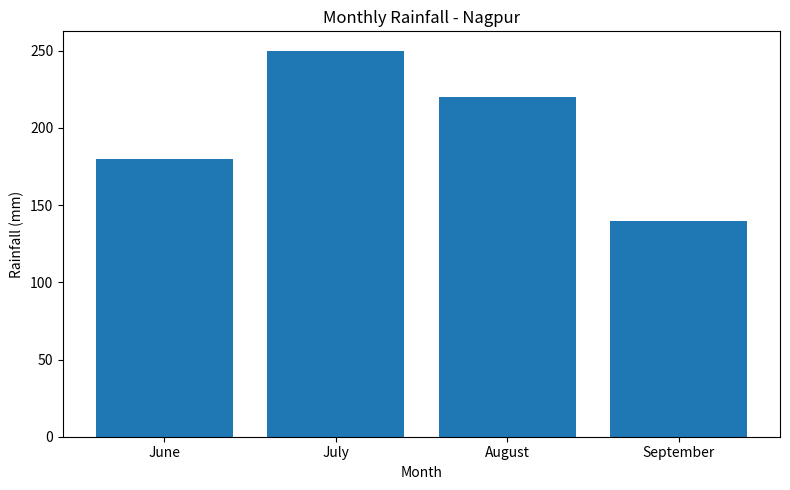

This figure's Python source:
import matplotlib.pyplot as plt

# Rainfall data in mm
rainfall_data = {
    "Nagpur": {
        "June": 180,
        "July": 250,
        "August": 220,
        "September": 140
    },
    "Mumbai": {
        "June": 500,
        "July": 700,
        "August": 650,
        "September": 300
    },
    "Delhi": {
        "June": 120,
        "July": 280,
        "August": 240,
        "September": 150
    }
}


print("========== RAINFALL DATA ANALYZER ==========\n")


# Display data
print("Rainfall Data:")
print("--------------------------------------------")

for city, months in rainfall_data.items():
    print("\nCity:", city)

    for month, rainfall in months.items():
        print(month, ":", rainfall, "mm")


# Calculate statistics
print("\n\n========== RAINFALL STATISTICS ==========")

for city, months in rainfall_data.items():

    values = list(months.values())

    total = sum(values)
    average = total / len(values)
    maximum = max(values)
    minimum = min(values)

    max_month = max(months, key=months.get)
    min_month = min(months, key=months.get)

    print("\nCity:", city)
    print("Total Rainfall:", total, "mm")
    print("Average Rainfall:", round(average, 2), "mm")
    print("Maximum Rainfall:", maximum, "mm")
    print("Maximum Rainfall Month:", max_month)
    print("Minimum Rainfall:", minimum, "mm")
    print("Minimum Rainfall Month:", min_month)


# Overall rainfall
all_values = []

for city in rainfall_data:
    all_values.extend(rainfall_data[city].values())

print("\n\n========== OVERALL REPORT ==========")

print("Total Rainfall:", sum(all_values), "mm")
print("Average Rainfall:", round(sum(all_values) / len(all_values), 2), "mm")
print("Maximum Rainfall:", max(all_values), "mm")
print("Minimum Rainfall:", min(all_values), "mm")


# Graph for Nagpur
city = "Nagpur"

months = list(rainfall_data[city].keys())
values = list(rainfall_data[city].values())

plt.figure(figsize=(8, 5))

plt.bar(months, values)

plt.title("Monthly Rainfall - " + city)
plt.xlabel("Month")
plt.ylabel("Rainfall (mm)")

plt.tight_layout()
plt.show()
